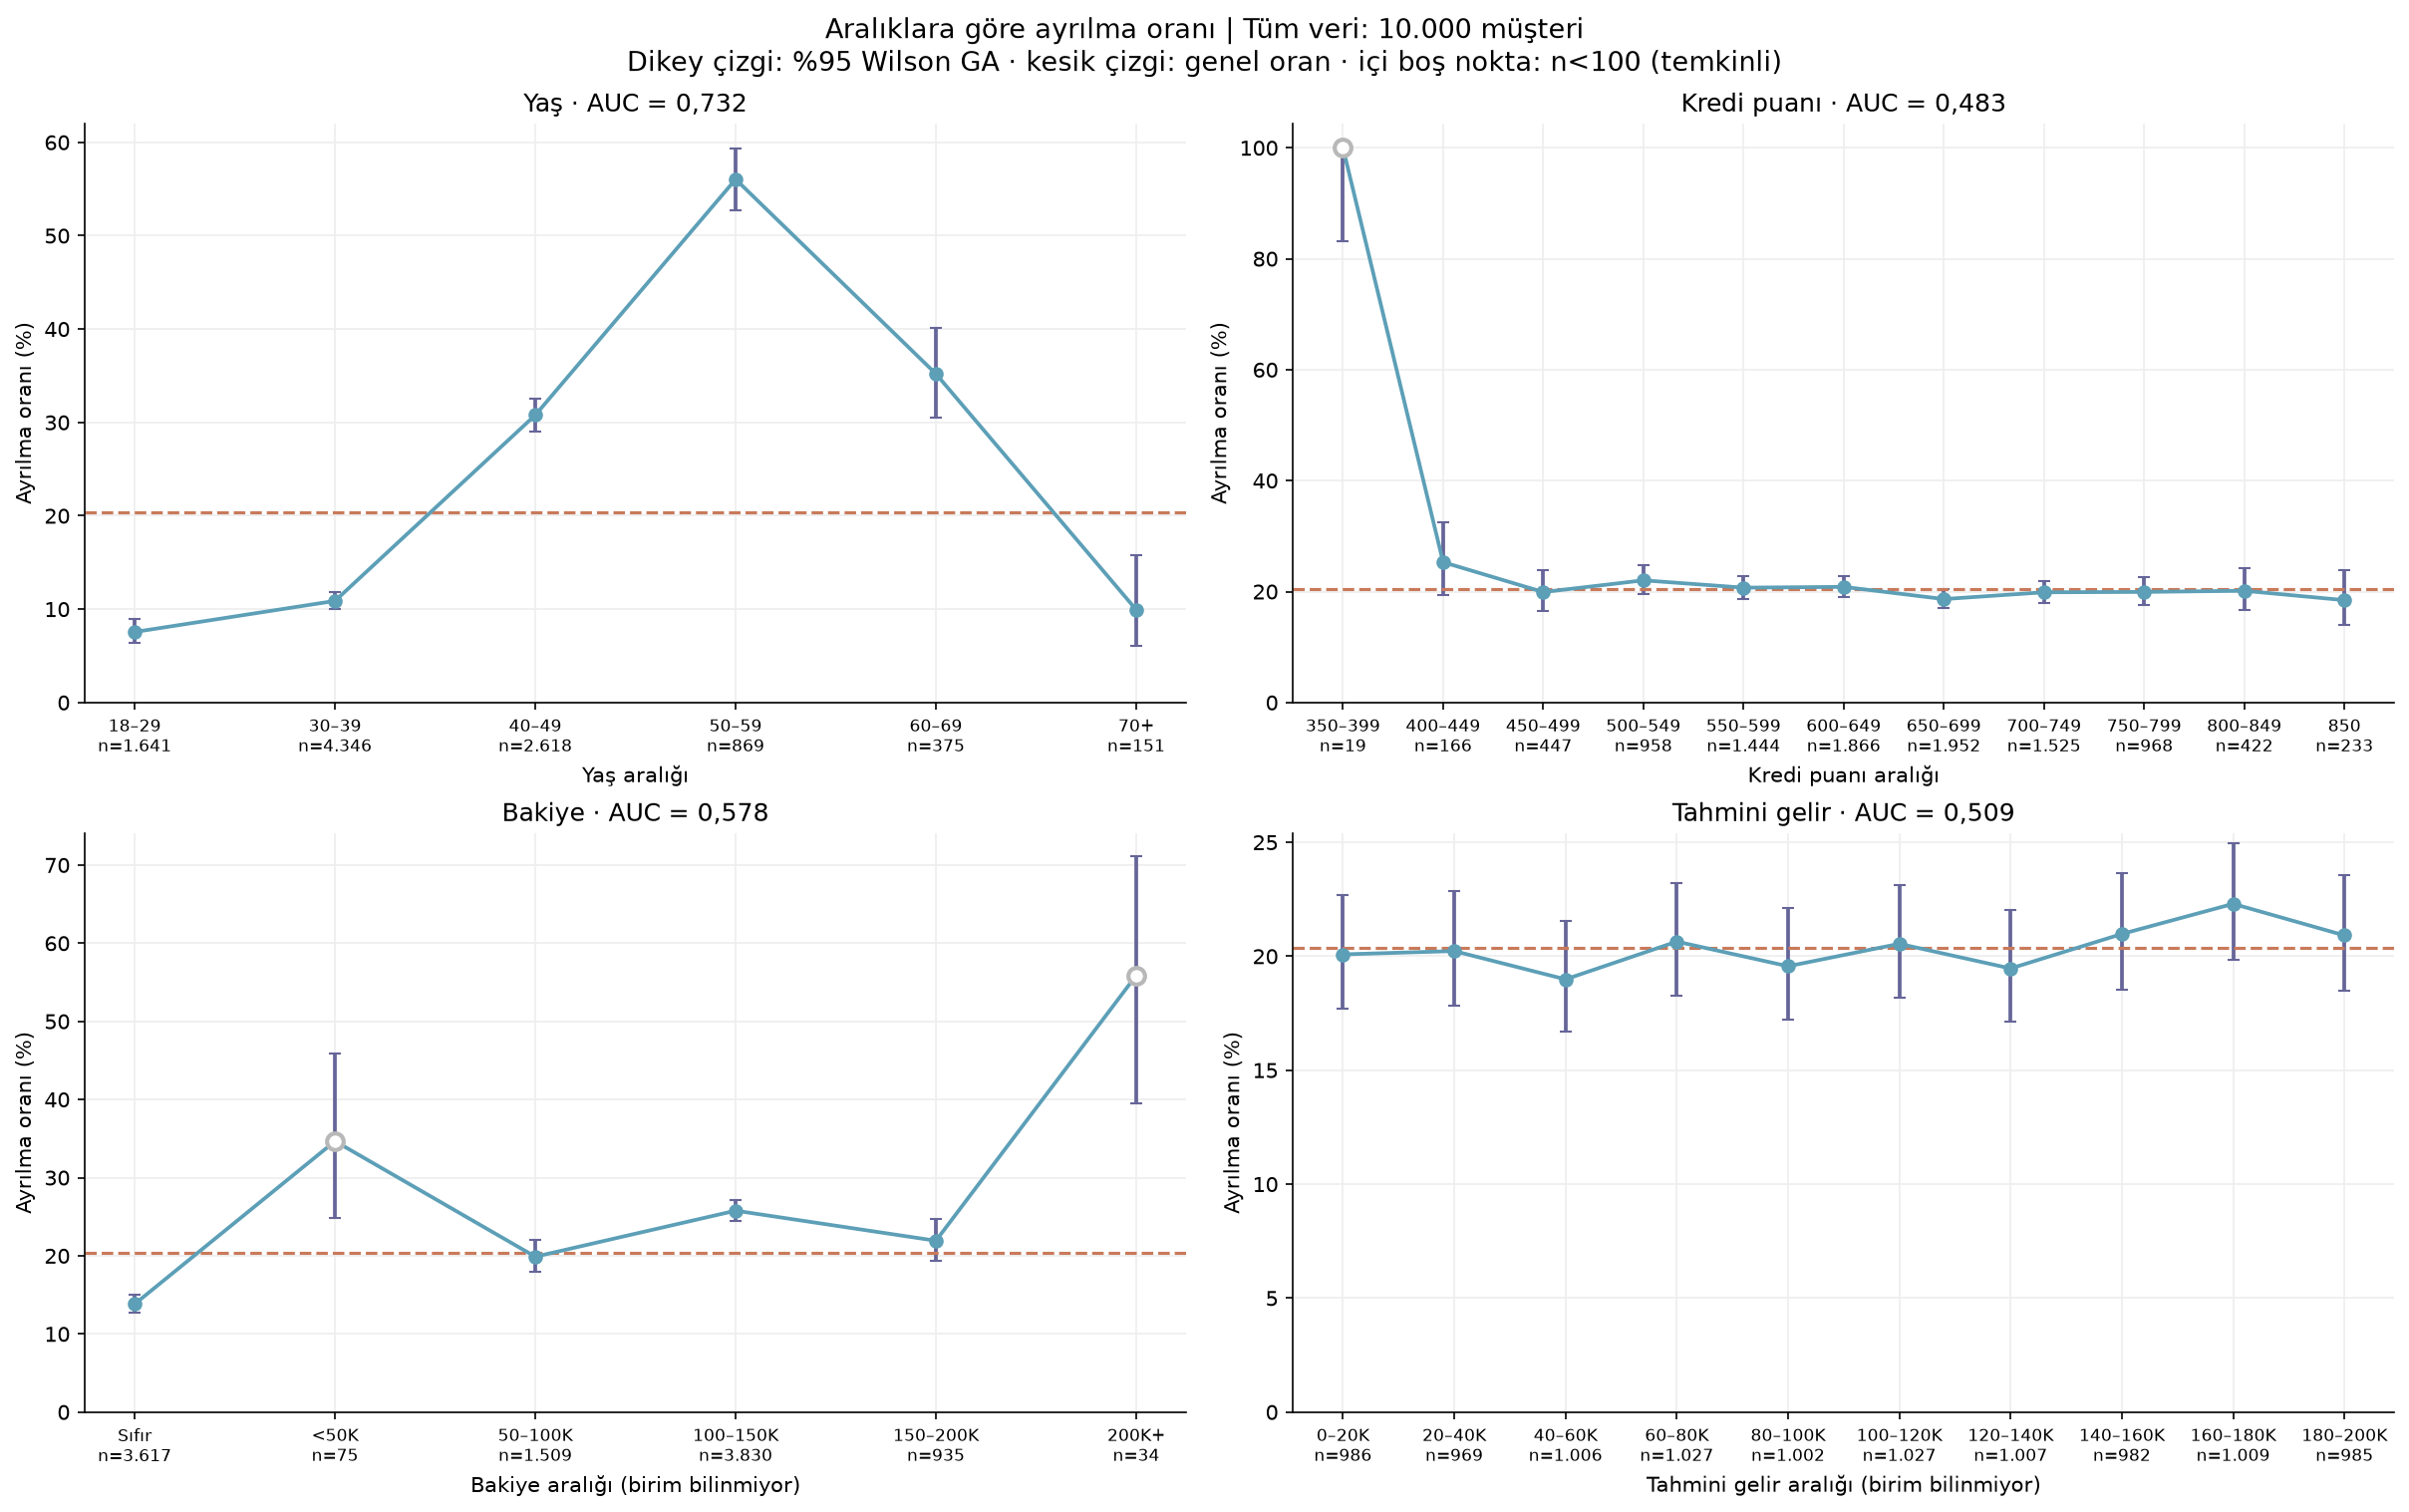

Data behind this chart, as committed beside it:
Değişken, Aralık, Müşteri sayısı, Ayrılan sayısı, Ayrılma oranı (%), GA alt (%), GA üst (%), Lift, Temkinli (n<100)
Yaş, 18–29, 1641, 124, 7.556, 6.374, 8.937, 0.371, False
Yaş, 30–39, 4346, 473, 10.88, 9.992, 11.84, 0.5343, False
Yaş, 40–49, 2618, 806, 30.79, 29.05, 32.58, 1.511, False
Yaş, 50–59, 869, 487, 56.04, 52.72, 59.31, 2.751, False
Yaş, 60–69, 375, 132, 35.2, 30.54, 40.16, 1.728, False
Yaş, 70+, 151, 15, 9.934, 6.113, 15.74, 0.4877, False
Kredi puanı, 350–399, 19, 19, 100.0, 83.18, 100, 4.909, True
Kredi puanı, 400–449, 166, 42, 25.3, 19.3, 32.42, 1.242, False
Kredi puanı, 450–499, 447, 89, 19.91, 16.47, 23.86, 0.9774, False
Kredi puanı, 500–549, 958, 211, 22.03, 19.52, 24.76, 1.081, False
Kredi puanı, 550–599, 1444, 299, 20.71, 18.7, 22.87, 1.017, False
Kredi puanı, 600–649, 1866, 389, 20.85, 19.06, 22.75, 1.023, False
Kredi puanı, 650–699, 1952, 364, 18.65, 16.98, 20.44, 0.9154, False
Kredi puanı, 700–749, 1525, 303, 19.87, 17.94, 21.95, 0.9754, False
Kredi puanı, 750–799, 968, 193, 19.94, 17.54, 22.57, 0.9788, False
Kredi puanı, 800–849, 422, 85, 20.14, 16.59, 24.23, 0.9888, False
Kredi puanı, 850, 233, 43, 18.45, 14, 23.93, 0.906, False
Bakiye, Sıfır, 3617, 500, 13.82, 12.74, 14.99, 0.6786, False
Bakiye, <50K, 75, 26, 34.67, 24.88, 45.95, 1.702, True
Bakiye, 50–100K, 1509, 300, 19.88, 17.94, 21.97, 0.976, False
Bakiye, 100–150K, 3830, 987, 25.77, 24.41, 27.18, 1.265, False
Bakiye, 150–200K, 935, 205, 21.93, 19.39, 24.69, 1.076, False
Bakiye, 200K+, 34, 19, 55.88, 39.45, 71.12, 2.743, True
Tahmini gelir, 0–20K, 986, 198, 20.08, 17.7, 22.7, 0.9858, False
Tahmini gelir, 20–40K, 969, 196, 20.23, 17.82, 22.87, 0.993, False
Tahmini gelir, 40–60K, 1006, 191, 18.99, 16.68, 21.53, 0.9321, False
Tahmini gelir, 60–80K, 1027, 212, 20.64, 18.28, 23.23, 1.013, False
Tahmini gelir, 80–100K, 1002, 196, 19.56, 17.22, 22.13, 0.9603, False
Tahmini gelir, 100–120K, 1027, 211, 20.55, 18.19, 23.12, 1.009, False
Tahmini gelir, 120–140K, 1007, 196, 19.46, 17.14, 22.02, 0.9555, False
Tahmini gelir, 140–160K, 982, 206, 20.98, 18.55, 23.63, 1.03, False
Tahmini gelir, 160–180K, 1009, 225, 22.3, 19.84, 24.97, 1.095, False
Tahmini gelir, 180–200K, 985, 206, 20.91, 18.49, 23.56, 1.027, False
